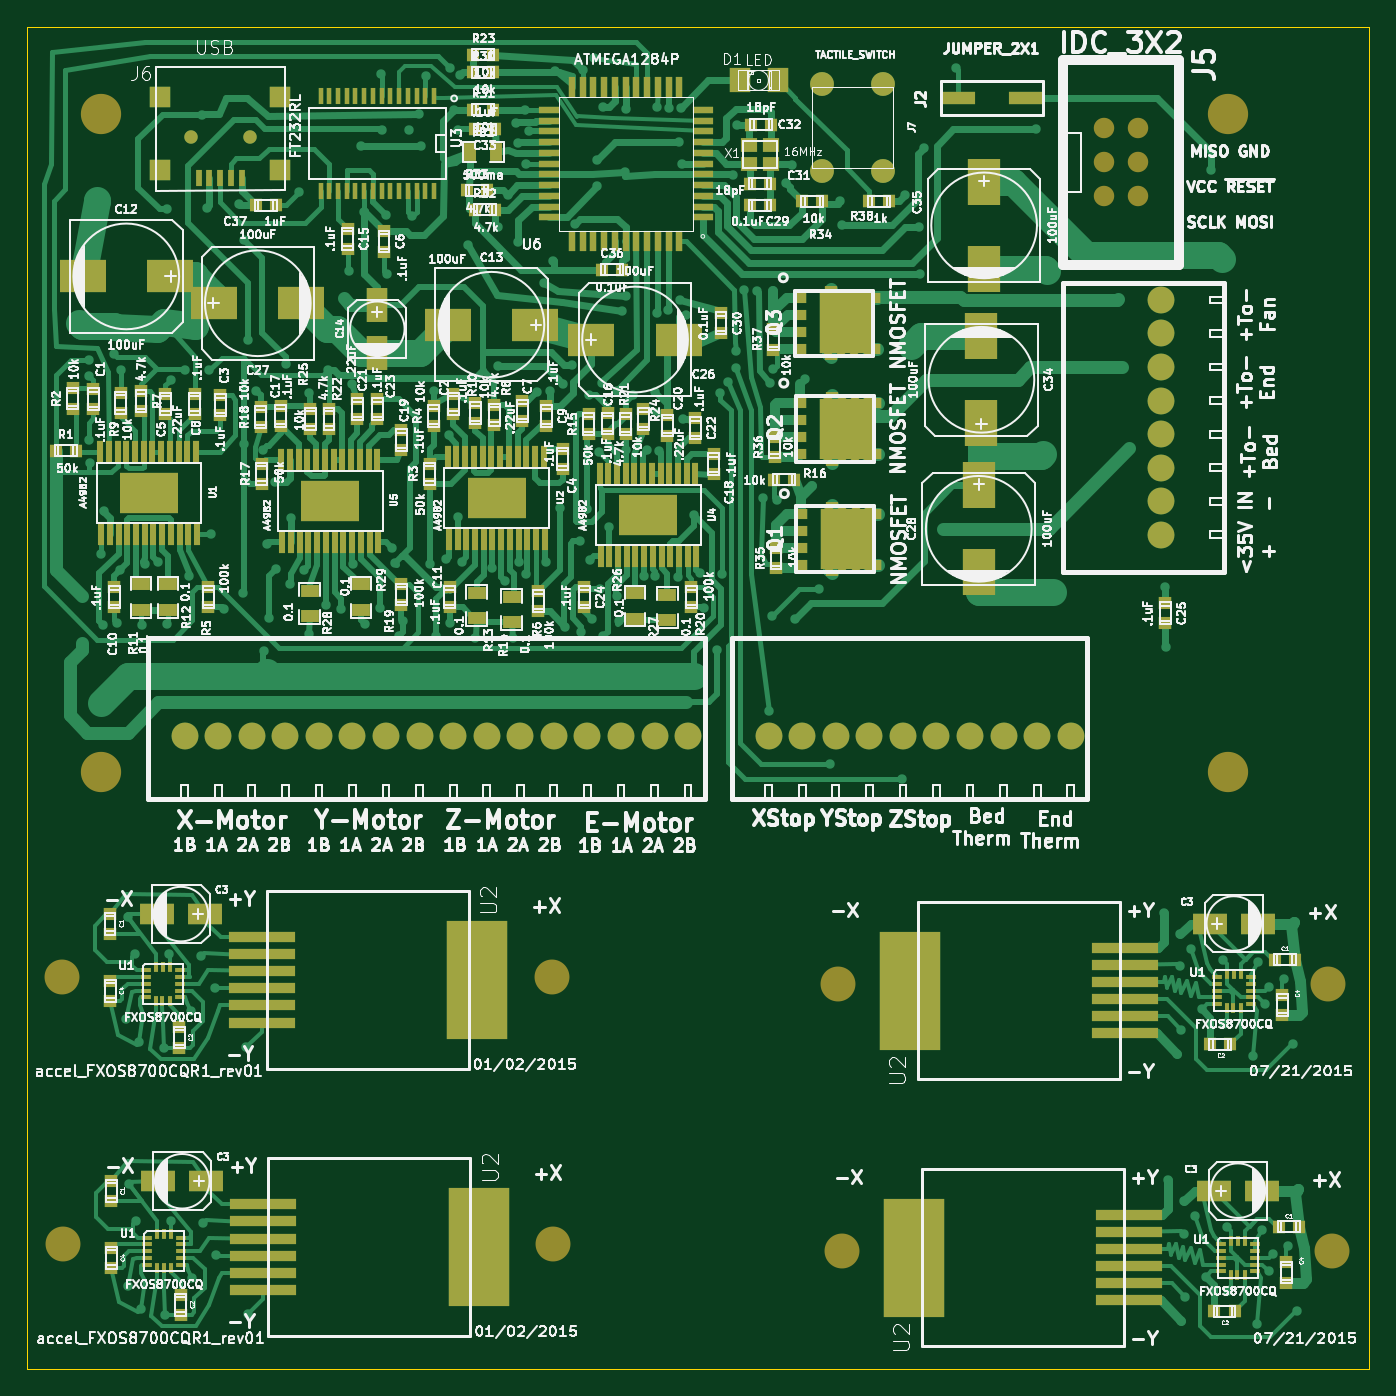
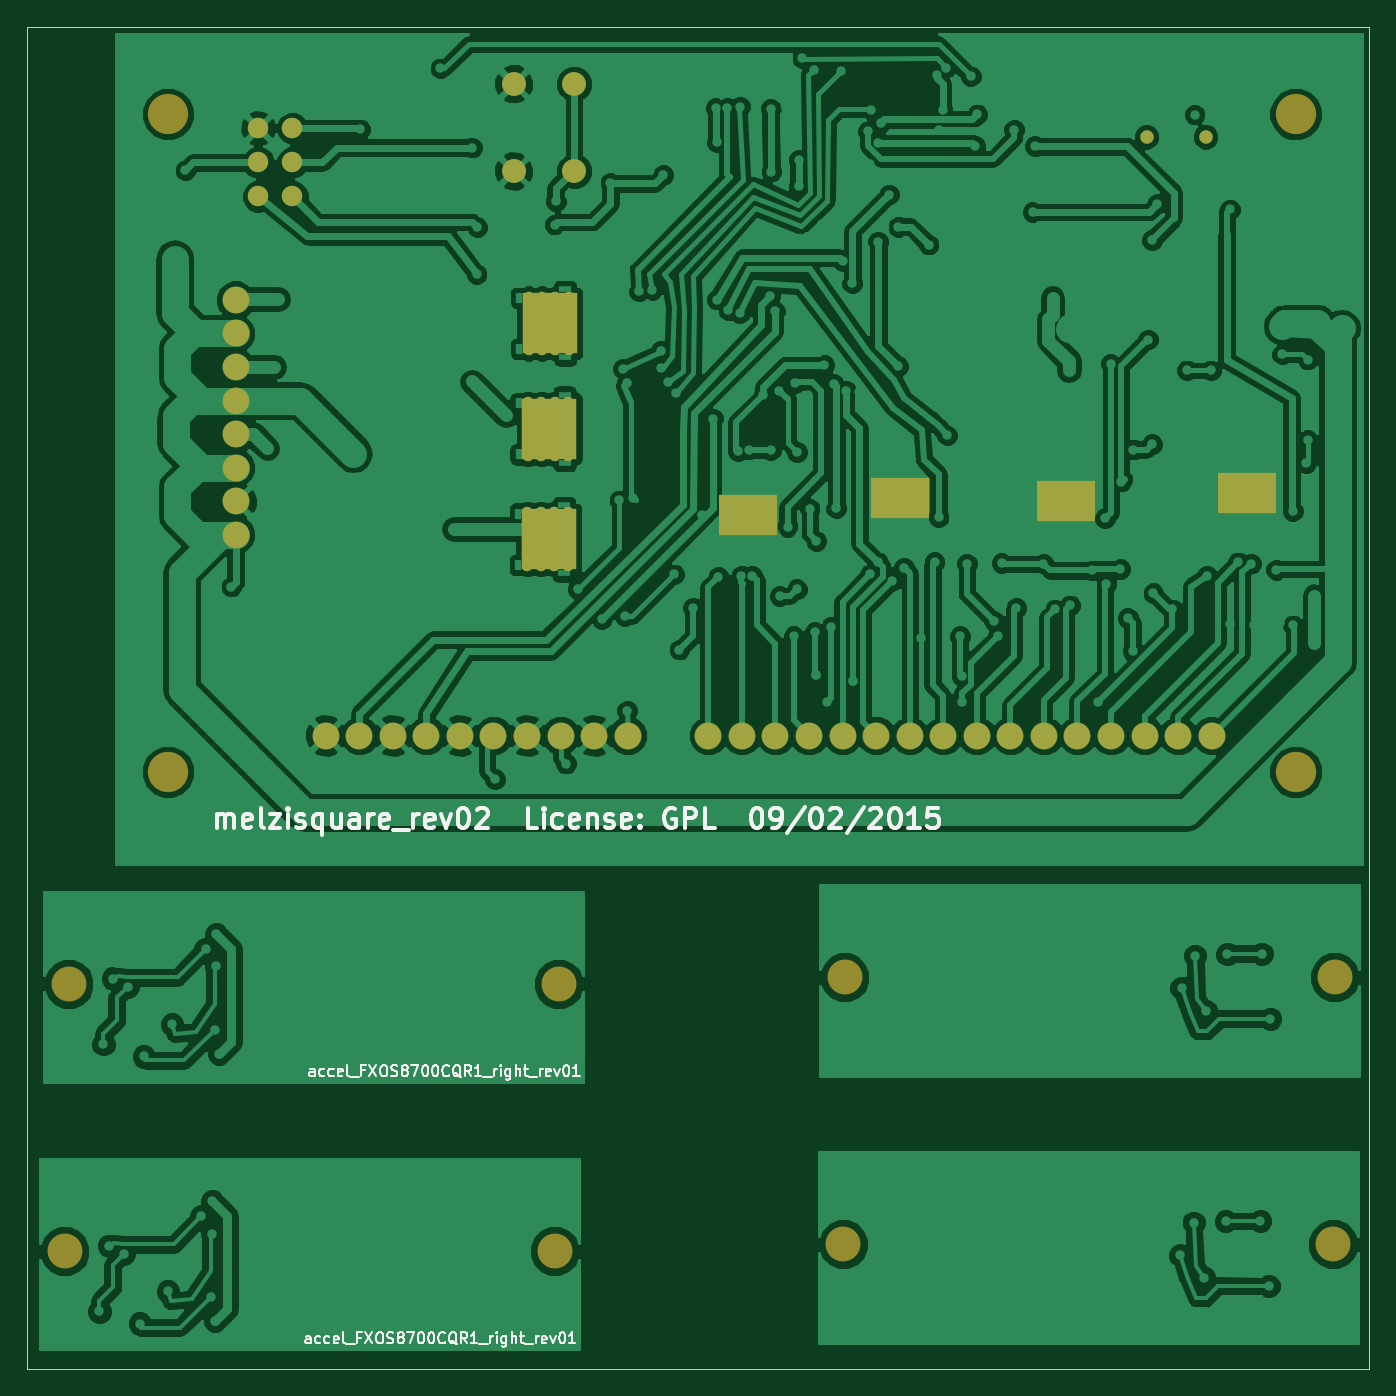
Circuit board: 9 layer files. Board 100.0 x 100.0 mm.
- bottom_copper: melzisquare_rev02_PCB-B_Cu.gbl (197555 bytes)
- bottom_mask: melzisquare_rev02_PCB-B_Mask.gbs (6742 bytes)
- paste: melzisquare_rev02_PCB-B_Paste.gbp (536 bytes)
- bottom_silk: melzisquare_rev02_PCB-B_SilkS.gbo (28671 bytes)
- outline: melzisquare_rev02_PCB-Edge_Cuts.gko (524 bytes)
- top_copper: melzisquare_rev02_PCB-F_Cu.gtl (95920 bytes)
- top_mask: melzisquare_rev02_PCB-F_Mask.gts (20416 bytes)
- paste: melzisquare_rev02_PCB-F_Paste.gtp (14170 bytes)
- top_silk: melzisquare_rev02_PCB-F_SilkS.gto (317642 bytes)

=== bottom_copper: melzisquare_rev02_PCB-B_Cu.gbl (197555 bytes, source omitted) ===
=== bottom_mask: melzisquare_rev02_PCB-B_Mask.gbs ===
G04 #@! TF.FileFunction,Soldermask,Bot*
%FSLAX46Y46*%
G04 Gerber Fmt 4.6, Leading zero omitted, Abs format (unit mm)*
G04 Created by KiCad (PCBNEW (2015-08-20 BZR 6109)-product) date Wed 02 Sep 2015 10:01:10 PM PDT*
%MOMM*%
G01*
G04 APERTURE LIST*
%ADD10C,0.150000*%
%ADD11C,1.778000*%
%ADD12C,3.000000*%
%ADD13C,2.000000*%
%ADD14C,1.524000*%
%ADD15C,1.000760*%
%ADD16C,0.400000*%
%ADD17R,4.320000X3.000000*%
%ADD18C,0.780000*%
%ADD19R,4.055000X4.560000*%
%ADD20C,2.600000*%
G04 APERTURE END LIST*
D10*
D11*
X219750000Y-32250000D03*
X224250000Y-32250000D03*
X219750000Y-25750000D03*
X224250000Y-25750000D03*
D12*
X250000000Y-77000000D03*
X166000000Y-77000000D03*
X250000000Y-28000000D03*
X166000000Y-28000000D03*
D13*
X194750000Y-74300000D03*
X192250000Y-74300000D03*
X202250000Y-74300000D03*
X204750000Y-74300000D03*
X209750000Y-74300000D03*
X207250000Y-74300000D03*
X197250000Y-74300000D03*
X199750000Y-74300000D03*
X179750000Y-74300000D03*
X177250000Y-74300000D03*
X187250000Y-74300000D03*
X189750000Y-74300000D03*
X184750000Y-74300000D03*
X182250000Y-74300000D03*
X172250000Y-74300000D03*
X174750000Y-74300000D03*
X238250000Y-74300000D03*
X235750000Y-74300000D03*
X223250000Y-74300000D03*
X220750000Y-74300000D03*
X230750000Y-74300000D03*
X233250000Y-74300000D03*
X228250000Y-74300000D03*
X225750000Y-74300000D03*
X215750000Y-74300000D03*
X218250000Y-74300000D03*
D14*
X240730000Y-29060000D03*
X240730000Y-31600000D03*
X240730000Y-34140000D03*
X243270000Y-34140000D03*
X243270000Y-31600000D03*
X243270000Y-29060000D03*
D13*
X244940000Y-51850000D03*
X244940000Y-54350000D03*
X244940000Y-44350000D03*
X244940000Y-41850000D03*
X244940000Y-46850000D03*
X244940000Y-49350000D03*
X244940000Y-59350000D03*
X244940000Y-56850000D03*
D15*
X172700360Y-29699440D03*
X177099640Y-29699440D03*
D16*
X195100000Y-56600000D03*
X194400000Y-56600000D03*
X193700000Y-56600000D03*
X195800000Y-56600000D03*
X196500000Y-56600000D03*
X197200000Y-56600000D03*
X197200000Y-56000000D03*
X196500000Y-56000000D03*
X195800000Y-56000000D03*
X193700000Y-56000000D03*
X194400000Y-56000000D03*
X195100000Y-56000000D03*
X195100000Y-55400000D03*
X194400000Y-55400000D03*
X193700000Y-55400000D03*
X195800000Y-55400000D03*
X196500000Y-55400000D03*
X197200000Y-55400000D03*
X197200000Y-57200000D03*
X196500000Y-57200000D03*
X195800000Y-57200000D03*
X193700000Y-57200000D03*
X194400000Y-57200000D03*
X195100000Y-57200000D03*
X195100000Y-57800000D03*
X194400000Y-57800000D03*
X193700000Y-57800000D03*
X195800000Y-57800000D03*
X196500000Y-57800000D03*
X197200000Y-57800000D03*
D17*
X195500000Y-56600000D03*
D16*
X169200000Y-56200000D03*
X168500000Y-56200000D03*
X167800000Y-56200000D03*
X169900000Y-56200000D03*
X170600000Y-56200000D03*
X171300000Y-56200000D03*
X171300000Y-55600000D03*
X170600000Y-55600000D03*
X169900000Y-55600000D03*
X167800000Y-55600000D03*
X168500000Y-55600000D03*
X169200000Y-55600000D03*
X169200000Y-55000000D03*
X168500000Y-55000000D03*
X167800000Y-55000000D03*
X169900000Y-55000000D03*
X170600000Y-55000000D03*
X171300000Y-55000000D03*
X171300000Y-56800000D03*
X170600000Y-56800000D03*
X169900000Y-56800000D03*
X167800000Y-56800000D03*
X168500000Y-56800000D03*
X169200000Y-56800000D03*
X169200000Y-57400000D03*
X168500000Y-57400000D03*
X167800000Y-57400000D03*
X169900000Y-57400000D03*
X170600000Y-57400000D03*
X171300000Y-57400000D03*
D17*
X169600000Y-56200000D03*
D16*
X206400000Y-57900000D03*
X205700000Y-57900000D03*
X205000000Y-57900000D03*
X207100000Y-57900000D03*
X207800000Y-57900000D03*
X208500000Y-57900000D03*
X208500000Y-57300000D03*
X207800000Y-57300000D03*
X207100000Y-57300000D03*
X205000000Y-57300000D03*
X205700000Y-57300000D03*
X206400000Y-57300000D03*
X206400000Y-56700000D03*
X205700000Y-56700000D03*
X205000000Y-56700000D03*
X207100000Y-56700000D03*
X207800000Y-56700000D03*
X208500000Y-56700000D03*
X208500000Y-58500000D03*
X207800000Y-58500000D03*
X207100000Y-58500000D03*
X205000000Y-58500000D03*
X205700000Y-58500000D03*
X206400000Y-58500000D03*
X206400000Y-59100000D03*
X205700000Y-59100000D03*
X205000000Y-59100000D03*
X207100000Y-59100000D03*
X207800000Y-59100000D03*
X208500000Y-59100000D03*
D17*
X206800000Y-57900000D03*
D16*
X182700000Y-56800000D03*
X182000000Y-56800000D03*
X181300000Y-56800000D03*
X183400000Y-56800000D03*
X184100000Y-56800000D03*
X184800000Y-56800000D03*
X184800000Y-56200000D03*
X184100000Y-56200000D03*
X183400000Y-56200000D03*
X181300000Y-56200000D03*
X182000000Y-56200000D03*
X182700000Y-56200000D03*
X182700000Y-55600000D03*
X182000000Y-55600000D03*
X181300000Y-55600000D03*
X183400000Y-55600000D03*
X184100000Y-55600000D03*
X184800000Y-55600000D03*
X184800000Y-57400000D03*
X184100000Y-57400000D03*
X183400000Y-57400000D03*
X181300000Y-57400000D03*
X182000000Y-57400000D03*
X182700000Y-57400000D03*
X182700000Y-58000000D03*
X182000000Y-58000000D03*
X181300000Y-58000000D03*
X183400000Y-58000000D03*
X184100000Y-58000000D03*
X184800000Y-58000000D03*
D17*
X183100000Y-56800000D03*
D18*
X223140000Y-45600000D03*
X220140000Y-41600000D03*
X221140000Y-41600000D03*
X222140000Y-41600000D03*
X220140000Y-45600000D03*
X221140000Y-43600000D03*
X222140000Y-43600000D03*
X223140000Y-42600000D03*
X223140000Y-41600000D03*
X222140000Y-42600000D03*
X221140000Y-42600000D03*
X220140000Y-42600000D03*
X220140000Y-44600000D03*
X221140000Y-44600000D03*
X222140000Y-44600000D03*
X223140000Y-43600000D03*
X223140000Y-44600000D03*
X222140000Y-45600000D03*
X221140000Y-45600000D03*
X220140000Y-43600000D03*
D19*
X221557500Y-43600000D03*
D18*
X223180000Y-53450000D03*
X220180000Y-49450000D03*
X221180000Y-49450000D03*
X222180000Y-49450000D03*
X220180000Y-53450000D03*
X221180000Y-51450000D03*
X222180000Y-51450000D03*
X223180000Y-50450000D03*
X223180000Y-49450000D03*
X222180000Y-50450000D03*
X221180000Y-50450000D03*
X220180000Y-50450000D03*
X220180000Y-52450000D03*
X221180000Y-52450000D03*
X222180000Y-52450000D03*
X223180000Y-51450000D03*
X223180000Y-52450000D03*
X222180000Y-53450000D03*
X221180000Y-53450000D03*
X220180000Y-51450000D03*
D19*
X221597500Y-51450000D03*
D18*
X223220000Y-61680000D03*
X220220000Y-57680000D03*
X221220000Y-57680000D03*
X222220000Y-57680000D03*
X220220000Y-61680000D03*
X221220000Y-59680000D03*
X222220000Y-59680000D03*
X223220000Y-58680000D03*
X223220000Y-57680000D03*
X222220000Y-58680000D03*
X221220000Y-58680000D03*
X220220000Y-58680000D03*
X220220000Y-60680000D03*
X221220000Y-60680000D03*
X222220000Y-60680000D03*
X223220000Y-59680000D03*
X223220000Y-60680000D03*
X222220000Y-61680000D03*
X221220000Y-61680000D03*
X220220000Y-59680000D03*
D19*
X221637500Y-59680000D03*
D20*
X199600000Y-92300000D03*
X163100000Y-92300000D03*
X257400000Y-92800000D03*
X220900000Y-92800000D03*
X199700000Y-112200000D03*
X163200000Y-112200000D03*
X257700000Y-112700000D03*
X221200000Y-112700000D03*
M02*

=== paste: melzisquare_rev02_PCB-B_Paste.gbp ===
G04 #@! TF.FileFunction,Paste,Bot*
%FSLAX46Y46*%
G04 Gerber Fmt 4.6, Leading zero omitted, Abs format (unit mm)*
G04 Created by KiCad (PCBNEW (2015-08-20 BZR 6109)-product) date Wed 02 Sep 2015 10:01:10 PM PDT*
%MOMM*%
G01*
G04 APERTURE LIST*
%ADD10C,0.150000*%
%ADD11R,3.456000X2.400000*%
%ADD12R,3.244000X3.648000*%
G04 APERTURE END LIST*
D10*
D11*
X195500000Y-56600000D03*
X169600000Y-56200000D03*
X206800000Y-57900000D03*
X183100000Y-56800000D03*
D12*
X221557500Y-43600000D03*
X221597500Y-51450000D03*
X221637500Y-59680000D03*
M02*

=== bottom_silk: melzisquare_rev02_PCB-B_SilkS.gbo (28671 bytes, source omitted) ===
=== outline: melzisquare_rev02_PCB-Edge_Cuts.gko ===
G04 #@! TF.FileFunction,Profile,NP*
%FSLAX46Y46*%
G04 Gerber Fmt 4.6, Leading zero omitted, Abs format (unit mm)*
G04 Created by KiCad (PCBNEW (2015-08-20 BZR 6109)-product) date Wed 02 Sep 2015 09:57:23 PM PDT*
%MOMM*%
G01*
G04 APERTURE LIST*
%ADD10C,0.150000*%
%ADD11C,0.100000*%
G04 APERTURE END LIST*
D10*
D11*
X260500000Y-21500000D02*
X160500000Y-21500000D01*
X260500000Y-121500000D02*
X260500000Y-21500000D01*
X160500000Y-121500000D02*
X260500000Y-121500000D01*
X160500000Y-21500000D02*
X160500000Y-121500000D01*
M02*

=== top_copper: melzisquare_rev02_PCB-F_Cu.gtl (95920 bytes, source omitted) ===
=== top_mask: melzisquare_rev02_PCB-F_Mask.gts (20416 bytes, source omitted) ===
=== paste: melzisquare_rev02_PCB-F_Paste.gtp (14170 bytes, source omitted) ===
=== top_silk: melzisquare_rev02_PCB-F_SilkS.gto (317642 bytes, source omitted) ===
